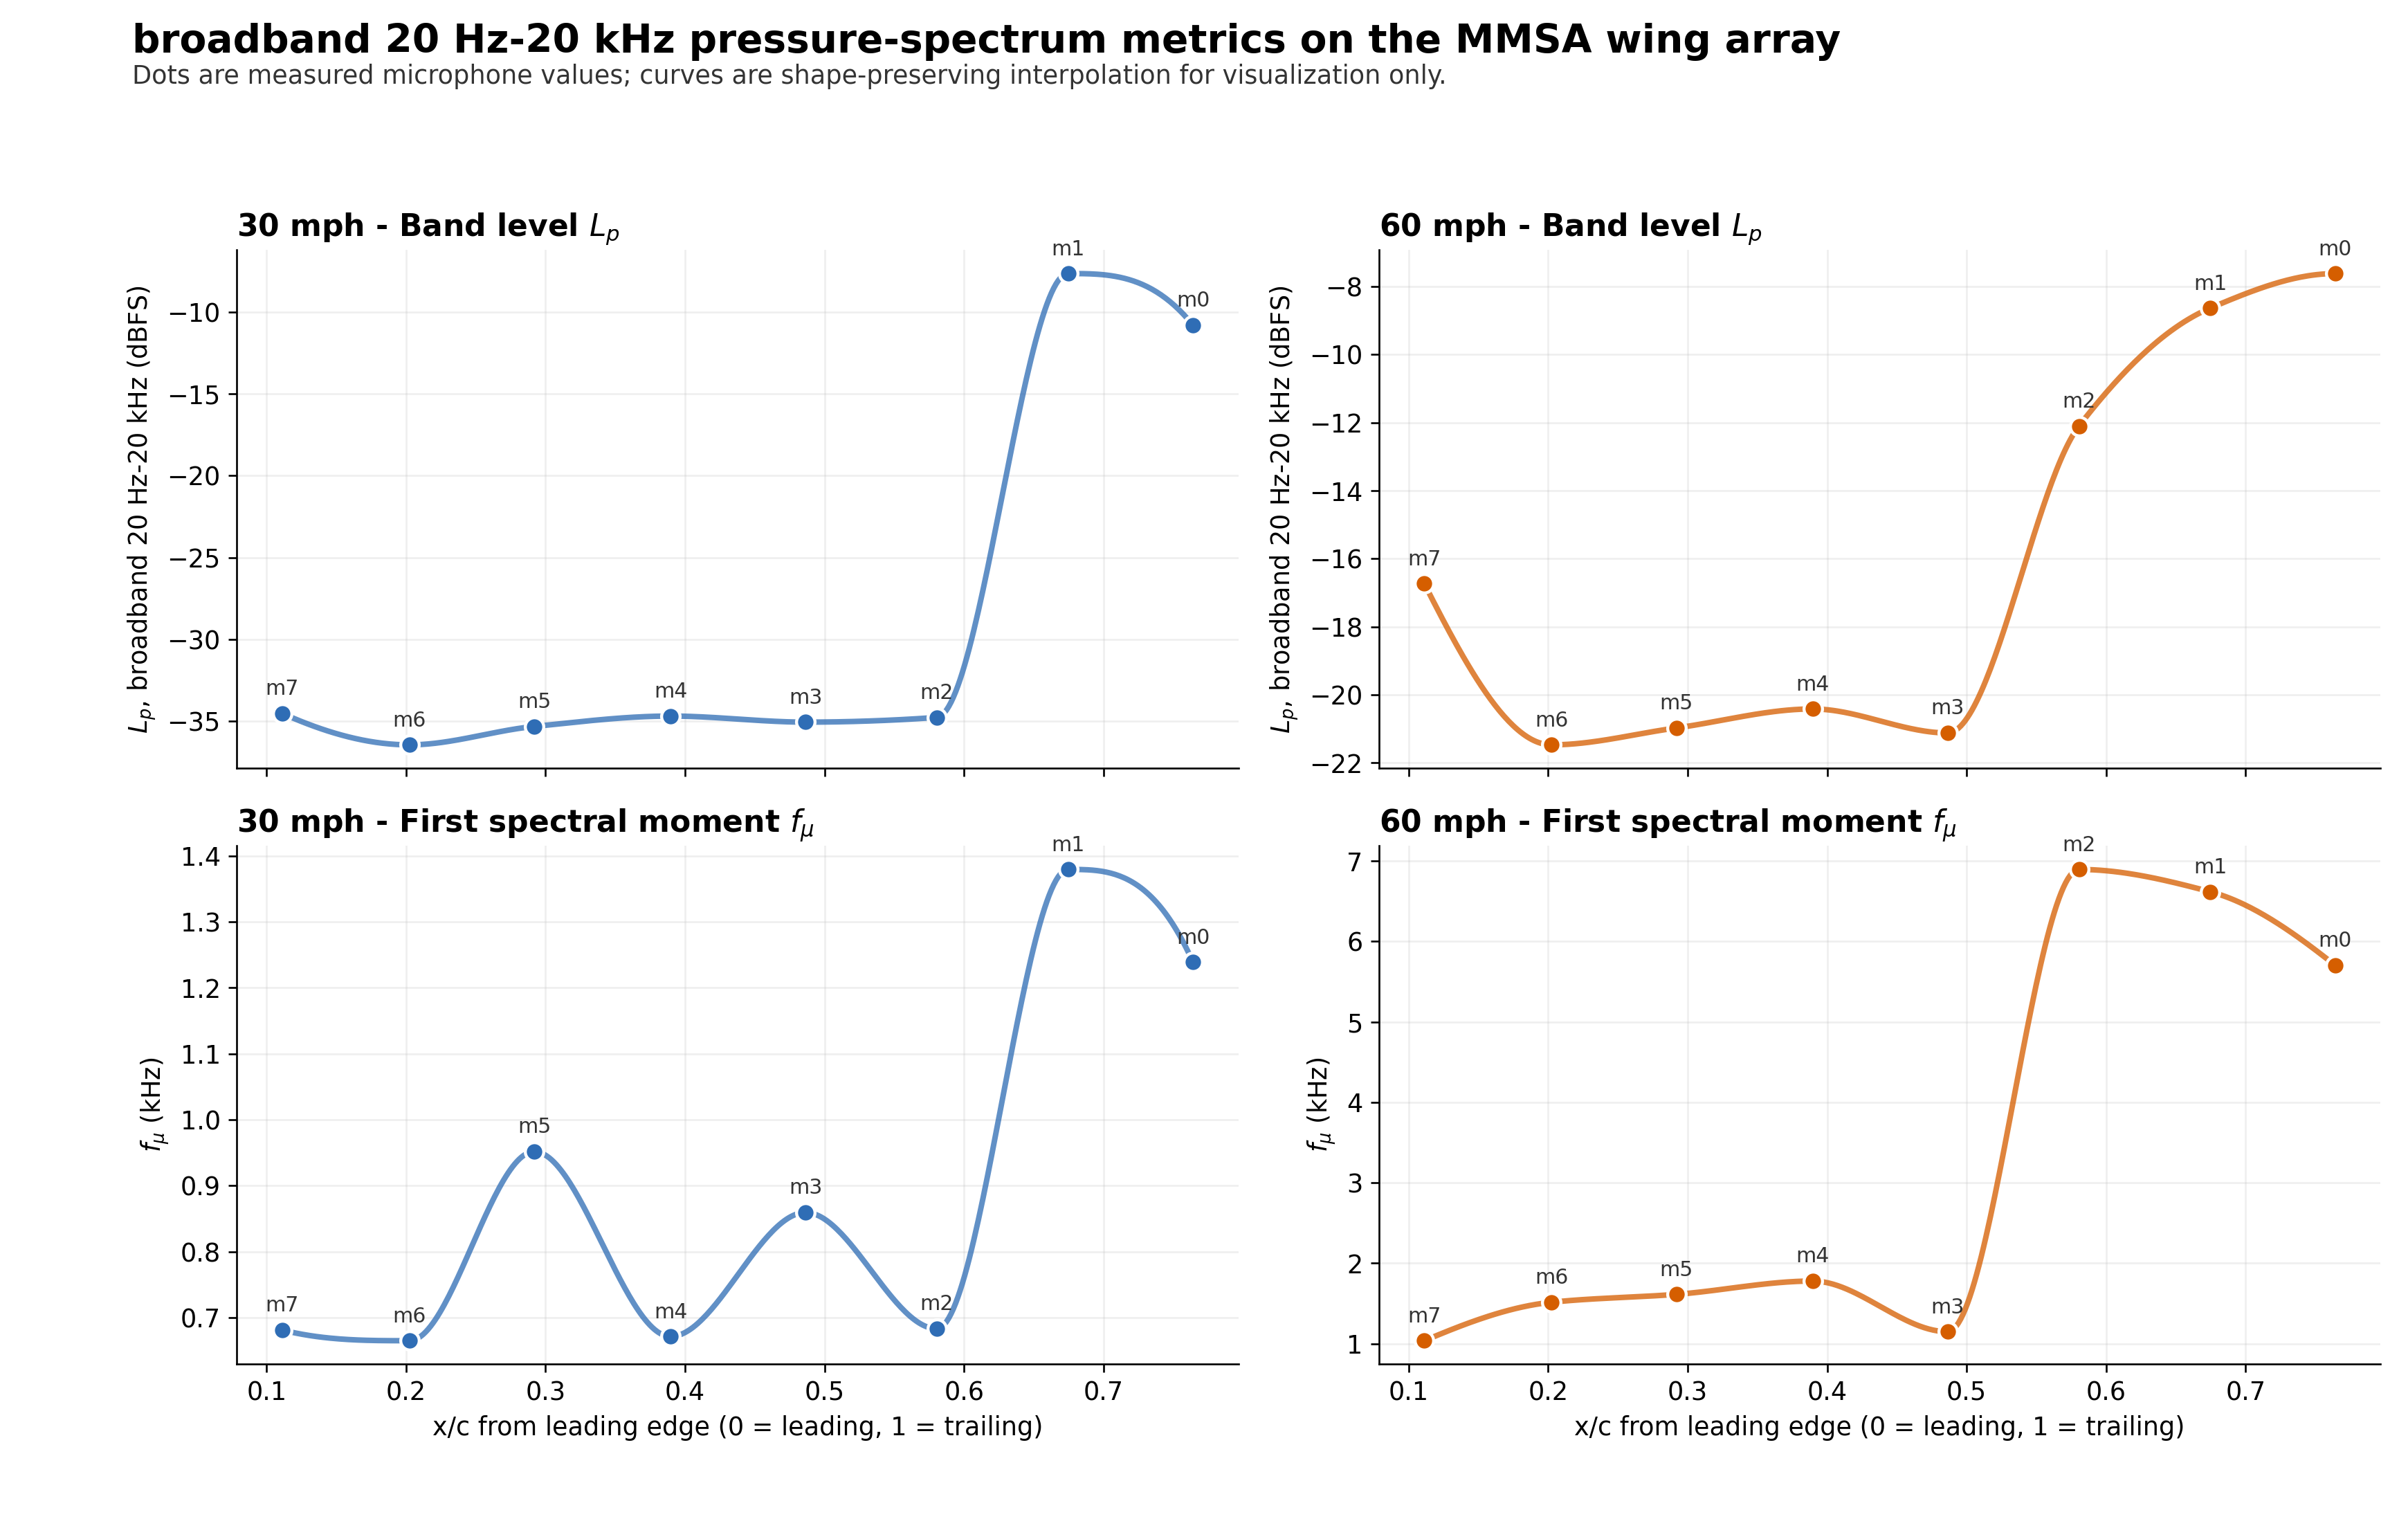

The file beside this chart, header and first rows:
condition, mic, x_over_c, lp_dbfs, fmu_hz, clipped_percent
30, 0, 0.7641, -10.78, 1239, 0.00063
30, 1, 0.6745, -7.622, 1379, 0.01757
30, 2, 0.5805, -34.8, 683.3, 0.00000
30, 3, 0.4864, -35.08, 859.4, 0.00000
30, 4, 0.3896, -34.71, 671.5, 0.00000
30, 5, 0.2919, -35.35, 951.8, 0.00000
30, 6, 0.2024, -36.47, 665.2, 0.00000
30, 7, 0.1112, -34.55, 681.4, 0.00000
60, 0, 0.7641, -7.622, 5704, 1.235
60, 1, 0.6745, -8.637, 6618, 4.263
60, 2, 0.5805, -12.1, 6894, 2.678
60, 3, 0.4864, -21.12, 1149, 0.00000
60, 4, 0.3896, -20.41, 1779, 0.00000
60, 5, 0.2919, -20.97, 1614, 0.00000
60, 6, 0.2024, -21.47, 1516, 0.00000
60, 7, 0.1112, -16.73, 1038, 0.00000
